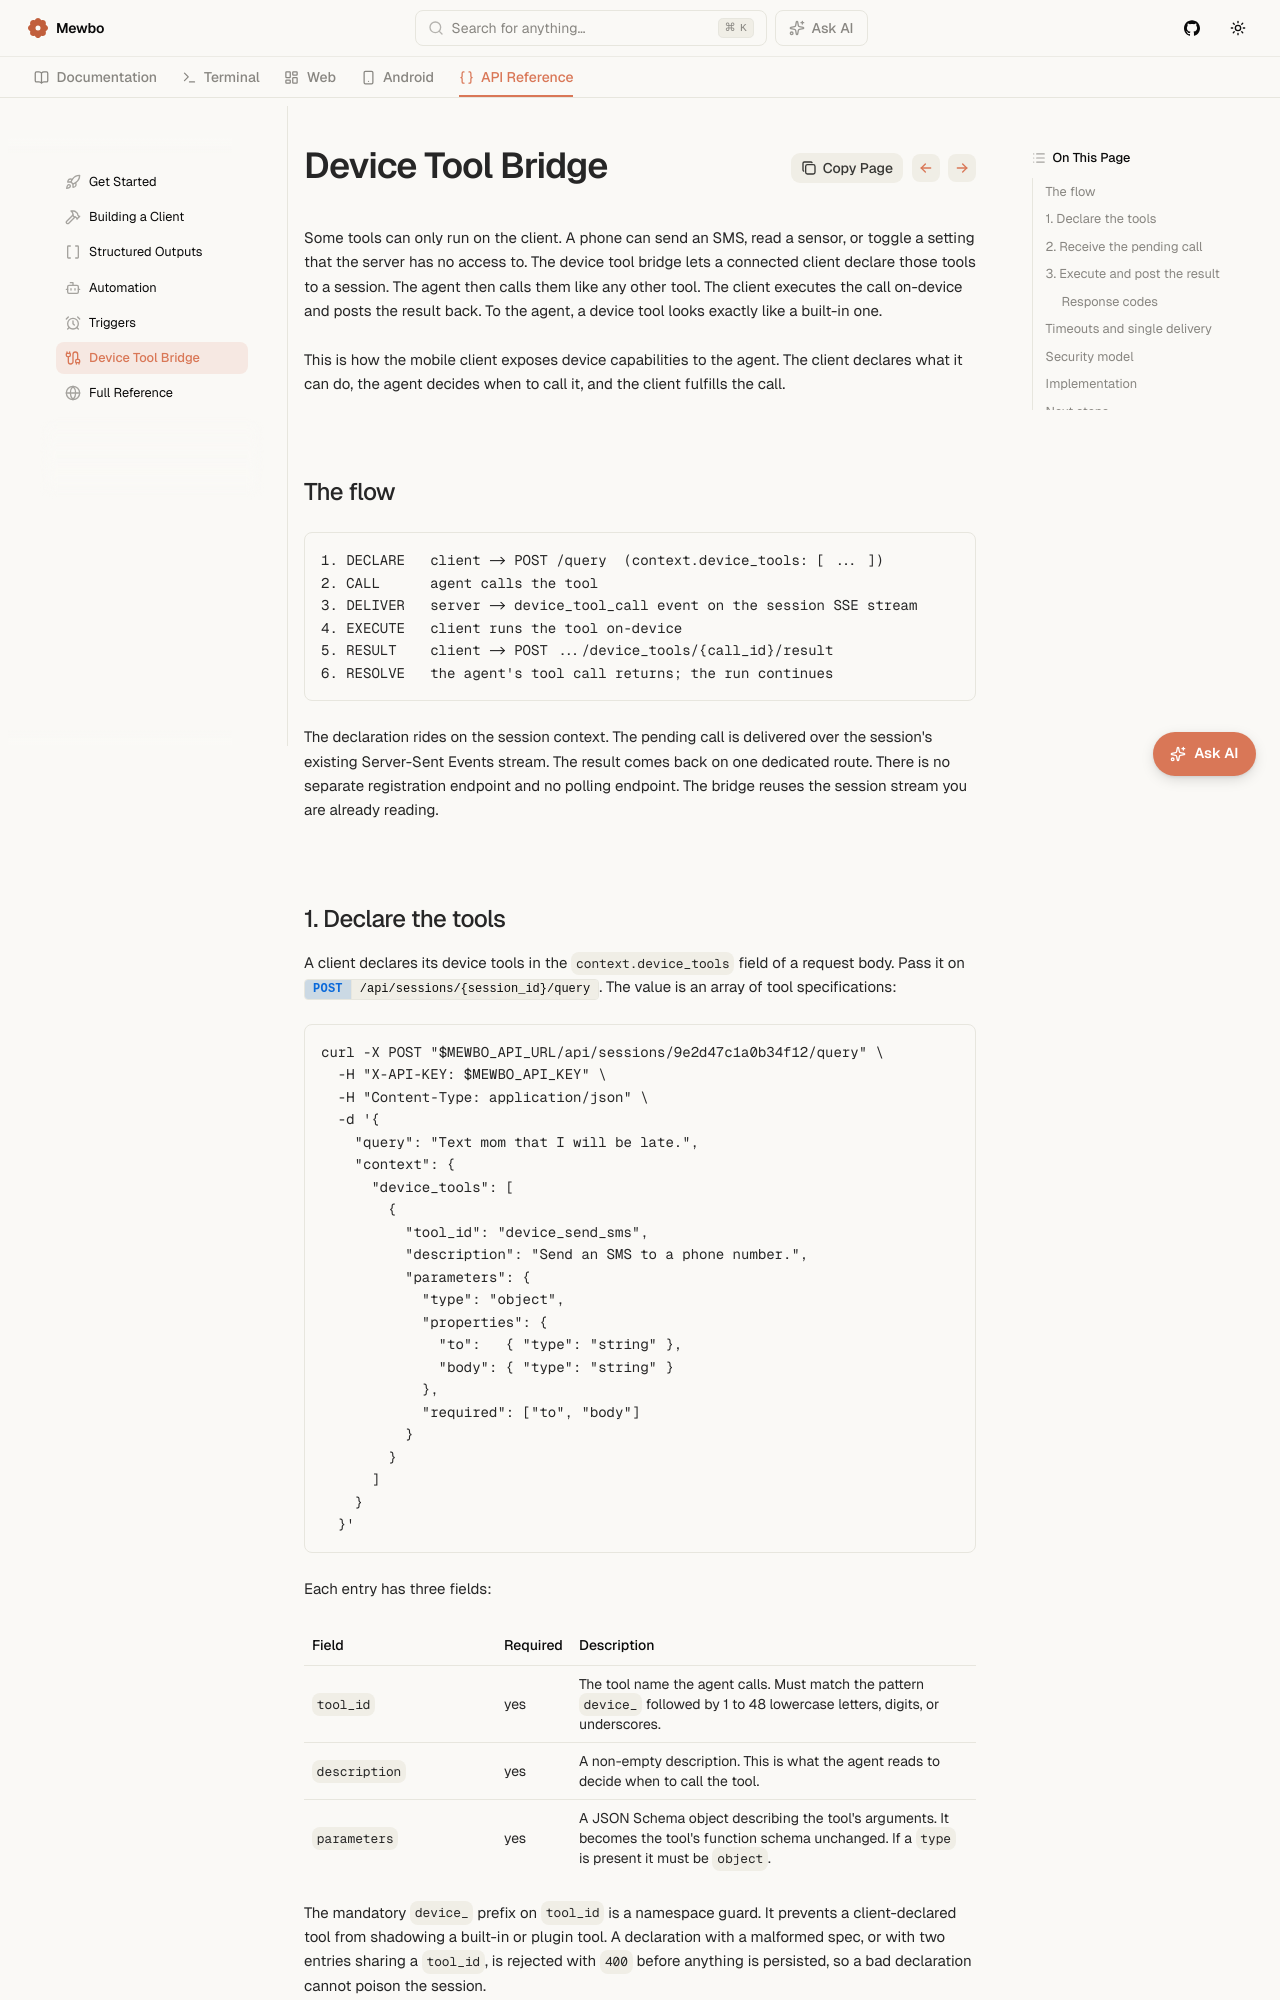

repository: mewbo-com/Assistant · page: latest/api/device-tools/index.html · generator: mkdocs

# Device Tool Bridge

Some tools can only run on the client. A phone can send an SMS, read a sensor, or toggle a setting that the server has no access to. The device tool bridge lets a connected client declare those tools to a session. The agent then calls them like any other tool. The client executes the call on-device and posts the result back. To the agent, a device tool looks exactly like a built-in one.

This is how the mobile client exposes device capabilities to the agent. The client declares what it can do, the agent decides when to call it, and the client fulfills the call.

## The flow

```
1. DECLARE   client -> POST /query  (context.device_tools: [ ... ])
2. CALL      agent calls the tool
3. DELIVER   server -> device_tool_call event on the session SSE stream
4. EXECUTE   client runs the tool on-device
5. RESULT    client -> POST .../device_tools/{call_id}/result
6. RESOLVE   the agent's tool call returns; the run continues
```

The declaration rides on the session context. The pending call is delivered over the session's existing Server-Sent Events stream. The result comes back on one dedicated route. There is no separate registration endpoint and no polling endpoint. The bridge reuses the session stream you are already reading.
